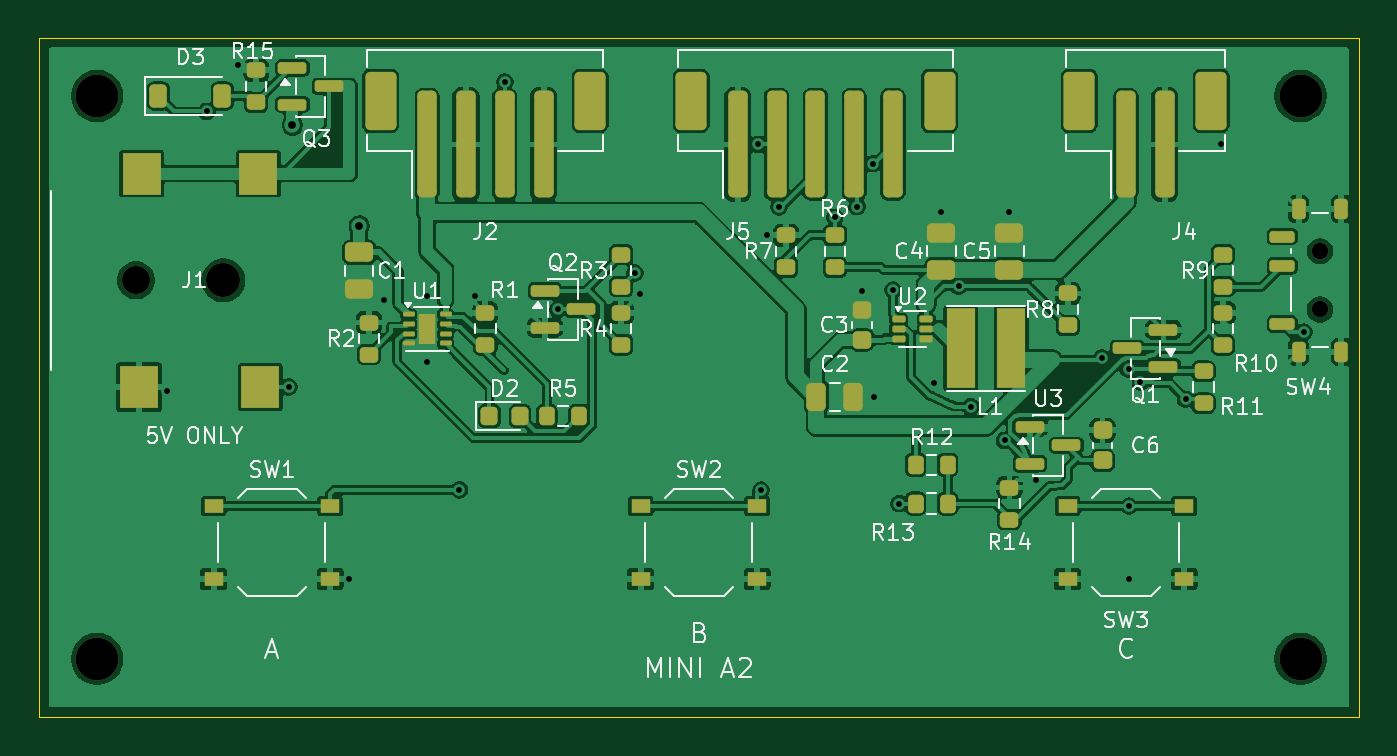
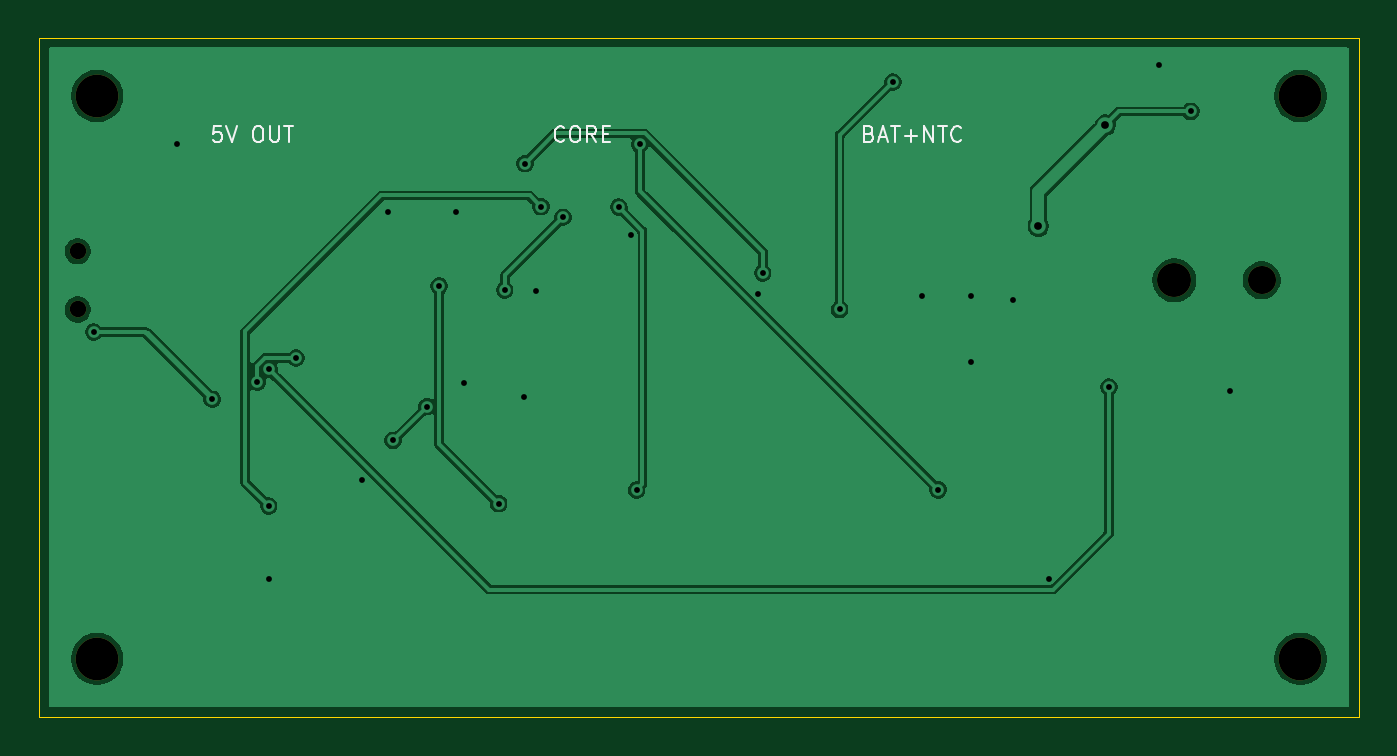
Circuit board: 10 layer files. Board 68.0 x 35.0 mm.
- bottom_copper: mini_companion_a2-B_Cu.gbl (45228 bytes)
- bottom_mask: mini_companion_a2-B_Mask.gbs (899 bytes)
- bottom_silk: mini_companion_a2-B_Silkscreen.gbo (6984 bytes)
- outline: mini_companion_a2-Edge_Cuts.gm1 (646 bytes)
- top_copper: mini_companion_a2-F_Cu.gtl (181256 bytes)
- top_mask: mini_companion_a2-F_Mask.gts (6949 bytes)
- paste: mini_companion_a2-F_Paste.gtp (6661 bytes)
- top_silk: mini_companion_a2-F_Silkscreen.gto (56922 bytes)
- drill: mini_companion_a2-NPTH.drl (634 bytes)
- drill: mini_companion_a2-PTH.drl (981 bytes)

=== bottom_copper: mini_companion_a2-B_Cu.gbl (45228 bytes, source omitted) ===
=== bottom_mask: mini_companion_a2-B_Mask.gbs ===
%TF.GenerationSoftware,KiCad,Pcbnew,10.0.6*%
%TF.CreationDate,2026-11-19T23:01:08+08:00*%
%TF.ProjectId,mini_companion_a2,6d696e69-5f63-46f6-9d70-616e696f6e5f,rev?*%
%TF.SameCoordinates,Original*%
%TF.FileFunction,Soldermask,Bot*%
%TF.FilePolarity,Negative*%
%FSLAX46Y46*%
G04 Gerber Fmt 4.6, Leading zero omitted, Abs format (unit mm)*
G04 Created by KiCad (PCBNEW 10.0.6) date 2026-11-19 23:01:08*
%MOMM*%
%LPD*%
G01*
G04 APERTURE LIST*
%ADD10C,2.200000*%
%ADD11C,1.450000*%
%ADD12C,1.750000*%
%ADD13C,0.850000*%
G04 APERTURE END LIST*
D10*
%TO.C,H3*%
X3000000Y3000000D03*
%TD*%
D11*
%TO.C,J1*%
X5000000Y22500000D03*
D12*
X9500000Y22500000D03*
%TD*%
D10*
%TO.C,H2*%
X65000000Y32000000D03*
%TD*%
D13*
%TO.C,SW4*%
X66000000Y21000000D03*
X66000000Y24000000D03*
%TD*%
D10*
%TO.C,H4*%
X65000000Y3000000D03*
%TD*%
%TO.C,H1*%
X3000000Y32000000D03*
%TD*%
M02*

=== bottom_silk: mini_companion_a2-B_Silkscreen.gbo ===
%TF.GenerationSoftware,KiCad,Pcbnew,10.0.6*%
%TF.CreationDate,2026-11-19T23:01:08+08:00*%
%TF.ProjectId,mini_companion_a2,6d696e69-5f63-46f6-9d70-616e696f6e5f,rev?*%
%TF.SameCoordinates,Original*%
%TF.FileFunction,Legend,Bot*%
%TF.FilePolarity,Positive*%
%FSLAX46Y46*%
G04 Gerber Fmt 4.6, Leading zero omitted, Abs format (unit mm)*
G04 Created by KiCad (PCBNEW 10.0.6) date 2026-11-19 23:01:08*
%MOMM*%
%LPD*%
G01*
G04 APERTURE LIST*
%ADD10C,0.120000*%
G04 APERTURE END LIST*
D10*
X25209523Y30055193D02*
X25095237Y30017098D01*
X25095237Y30017098D02*
X25057142Y29979002D01*
X25057142Y29979002D02*
X25019046Y29902812D01*
X25019046Y29902812D02*
X25019046Y29788526D01*
X25019046Y29788526D02*
X25057142Y29712336D01*
X25057142Y29712336D02*
X25095237Y29674240D01*
X25095237Y29674240D02*
X25171427Y29636145D01*
X25171427Y29636145D02*
X25476189Y29636145D01*
X25476189Y29636145D02*
X25476189Y30436145D01*
X25476189Y30436145D02*
X25209523Y30436145D01*
X25209523Y30436145D02*
X25133332Y30398050D01*
X25133332Y30398050D02*
X25095237Y30359955D01*
X25095237Y30359955D02*
X25057142Y30283764D01*
X25057142Y30283764D02*
X25057142Y30207574D01*
X25057142Y30207574D02*
X25095237Y30131383D01*
X25095237Y30131383D02*
X25133332Y30093288D01*
X25133332Y30093288D02*
X25209523Y30055193D01*
X25209523Y30055193D02*
X25476189Y30055193D01*
X24714285Y29864717D02*
X24333332Y29864717D01*
X24790475Y29636145D02*
X24523808Y30436145D01*
X24523808Y30436145D02*
X24257142Y29636145D01*
X24104761Y30436145D02*
X23647618Y30436145D01*
X23876190Y29636145D02*
X23876190Y30436145D01*
X23380951Y29940907D02*
X22771428Y29940907D01*
X23076189Y29636145D02*
X23076189Y30245669D01*
X22390475Y29636145D02*
X22390475Y30436145D01*
X22390475Y30436145D02*
X21933332Y29636145D01*
X21933332Y29636145D02*
X21933332Y30436145D01*
X21666666Y30436145D02*
X21209523Y30436145D01*
X21438095Y29636145D02*
X21438095Y30436145D01*
X20485713Y29712336D02*
X20523809Y29674240D01*
X20523809Y29674240D02*
X20638094Y29636145D01*
X20638094Y29636145D02*
X20714285Y29636145D01*
X20714285Y29636145D02*
X20828571Y29674240D01*
X20828571Y29674240D02*
X20904761Y29750431D01*
X20904761Y29750431D02*
X20942856Y29826621D01*
X20942856Y29826621D02*
X20980952Y29979002D01*
X20980952Y29979002D02*
X20980952Y30093288D01*
X20980952Y30093288D02*
X20942856Y30245669D01*
X20942856Y30245669D02*
X20904761Y30321860D01*
X20904761Y30321860D02*
X20828571Y30398050D01*
X20828571Y30398050D02*
X20714285Y30436145D01*
X20714285Y30436145D02*
X20638094Y30436145D01*
X20638094Y30436145D02*
X20523809Y30398050D01*
X20523809Y30398050D02*
X20485713Y30359955D01*
X40933332Y29712336D02*
X40971428Y29674240D01*
X40971428Y29674240D02*
X41085713Y29636145D01*
X41085713Y29636145D02*
X41161904Y29636145D01*
X41161904Y29636145D02*
X41276190Y29674240D01*
X41276190Y29674240D02*
X41352380Y29750431D01*
X41352380Y29750431D02*
X41390475Y29826621D01*
X41390475Y29826621D02*
X41428571Y29979002D01*
X41428571Y29979002D02*
X41428571Y30093288D01*
X41428571Y30093288D02*
X41390475Y30245669D01*
X41390475Y30245669D02*
X41352380Y30321860D01*
X41352380Y30321860D02*
X41276190Y30398050D01*
X41276190Y30398050D02*
X41161904Y30436145D01*
X41161904Y30436145D02*
X41085713Y30436145D01*
X41085713Y30436145D02*
X40971428Y30398050D01*
X40971428Y30398050D02*
X40933332Y30359955D01*
X40438094Y30436145D02*
X40285713Y30436145D01*
X40285713Y30436145D02*
X40209523Y30398050D01*
X40209523Y30398050D02*
X40133332Y30321860D01*
X40133332Y30321860D02*
X40095237Y30169479D01*
X40095237Y30169479D02*
X40095237Y29902812D01*
X40095237Y29902812D02*
X40133332Y29750431D01*
X40133332Y29750431D02*
X40209523Y29674240D01*
X40209523Y29674240D02*
X40285713Y29636145D01*
X40285713Y29636145D02*
X40438094Y29636145D01*
X40438094Y29636145D02*
X40514285Y29674240D01*
X40514285Y29674240D02*
X40590475Y29750431D01*
X40590475Y29750431D02*
X40628571Y29902812D01*
X40628571Y29902812D02*
X40628571Y30169479D01*
X40628571Y30169479D02*
X40590475Y30321860D01*
X40590475Y30321860D02*
X40514285Y30398050D01*
X40514285Y30398050D02*
X40438094Y30436145D01*
X39295237Y29636145D02*
X39561904Y30017098D01*
X39752380Y29636145D02*
X39752380Y30436145D01*
X39752380Y30436145D02*
X39447618Y30436145D01*
X39447618Y30436145D02*
X39371428Y30398050D01*
X39371428Y30398050D02*
X39333333Y30359955D01*
X39333333Y30359955D02*
X39295237Y30283764D01*
X39295237Y30283764D02*
X39295237Y30169479D01*
X39295237Y30169479D02*
X39333333Y30093288D01*
X39333333Y30093288D02*
X39371428Y30055193D01*
X39371428Y30055193D02*
X39447618Y30017098D01*
X39447618Y30017098D02*
X39752380Y30017098D01*
X38952380Y30055193D02*
X38685714Y30055193D01*
X38571428Y29636145D02*
X38952380Y29636145D01*
X38952380Y29636145D02*
X38952380Y30436145D01*
X38952380Y30436145D02*
X38571428Y30436145D01*
X58599999Y30436145D02*
X58980951Y30436145D01*
X58980951Y30436145D02*
X59019047Y30055193D01*
X59019047Y30055193D02*
X58980951Y30093288D01*
X58980951Y30093288D02*
X58904761Y30131383D01*
X58904761Y30131383D02*
X58714285Y30131383D01*
X58714285Y30131383D02*
X58638094Y30093288D01*
X58638094Y30093288D02*
X58599999Y30055193D01*
X58599999Y30055193D02*
X58561904Y29979002D01*
X58561904Y29979002D02*
X58561904Y29788526D01*
X58561904Y29788526D02*
X58599999Y29712336D01*
X58599999Y29712336D02*
X58638094Y29674240D01*
X58638094Y29674240D02*
X58714285Y29636145D01*
X58714285Y29636145D02*
X58904761Y29636145D01*
X58904761Y29636145D02*
X58980951Y29674240D01*
X58980951Y29674240D02*
X59019047Y29712336D01*
X58333332Y30436145D02*
X58066665Y29636145D01*
X58066665Y29636145D02*
X57799999Y30436145D01*
X56771427Y30436145D02*
X56619046Y30436145D01*
X56619046Y30436145D02*
X56542856Y30398050D01*
X56542856Y30398050D02*
X56466665Y30321860D01*
X56466665Y30321860D02*
X56428570Y30169479D01*
X56428570Y30169479D02*
X56428570Y29902812D01*
X56428570Y29902812D02*
X56466665Y29750431D01*
X56466665Y29750431D02*
X56542856Y29674240D01*
X56542856Y29674240D02*
X56619046Y29636145D01*
X56619046Y29636145D02*
X56771427Y29636145D01*
X56771427Y29636145D02*
X56847618Y29674240D01*
X56847618Y29674240D02*
X56923808Y29750431D01*
X56923808Y29750431D02*
X56961904Y29902812D01*
X56961904Y29902812D02*
X56961904Y30169479D01*
X56961904Y30169479D02*
X56923808Y30321860D01*
X56923808Y30321860D02*
X56847618Y30398050D01*
X56847618Y30398050D02*
X56771427Y30436145D01*
X56085713Y30436145D02*
X56085713Y29788526D01*
X56085713Y29788526D02*
X56047618Y29712336D01*
X56047618Y29712336D02*
X56009523Y29674240D01*
X56009523Y29674240D02*
X55933332Y29636145D01*
X55933332Y29636145D02*
X55780951Y29636145D01*
X55780951Y29636145D02*
X55704761Y29674240D01*
X55704761Y29674240D02*
X55666666Y29712336D01*
X55666666Y29712336D02*
X55628570Y29788526D01*
X55628570Y29788526D02*
X55628570Y30436145D01*
X55361904Y30436145D02*
X54904761Y30436145D01*
X55133333Y29636145D02*
X55133333Y30436145D01*
M02*

=== outline: mini_companion_a2-Edge_Cuts.gm1 ===
%TF.GenerationSoftware,KiCad,Pcbnew,10.0.6*%
%TF.CreationDate,2026-11-19T23:01:08+08:00*%
%TF.ProjectId,mini_companion_a2,6d696e69-5f63-46f6-9d70-616e696f6e5f,rev?*%
%TF.SameCoordinates,Original*%
%TF.FileFunction,Profile,NP*%
%FSLAX46Y46*%
G04 Gerber Fmt 4.6, Leading zero omitted, Abs format (unit mm)*
G04 Created by KiCad (PCBNEW 10.0.6) date 2026-11-19 23:01:08*
%MOMM*%
%LPD*%
G01*
G04 APERTURE LIST*
%TA.AperFunction,Profile*%
%ADD10C,0.050000*%
%TD*%
G04 APERTURE END LIST*
D10*
X0Y35000000D02*
X68000000Y35000000D01*
X0Y0D02*
X0Y35000000D01*
X68000000Y35000000D02*
X68000000Y0D01*
X68000000Y0D02*
X0Y0D01*
M02*

=== top_copper: mini_companion_a2-F_Cu.gtl (181256 bytes, source omitted) ===
=== top_mask: mini_companion_a2-F_Mask.gts (6949 bytes, source omitted) ===
=== paste: mini_companion_a2-F_Paste.gtp (6661 bytes, source omitted) ===
=== top_silk: mini_companion_a2-F_Silkscreen.gto (56922 bytes, source omitted) ===
=== drill: mini_companion_a2-NPTH.drl ===
M48
; DRILL file KiCad 10.0.6 date 2026-11-19T23:01:08
; FORMAT={-:-/ absolute / metric / decimal}
; #@! TF.CreationDate,2026-11-19T23:01:08+08:00
; #@! TF.GenerationSoftware,Kicad,Pcbnew,10.0.6
; #@! TF.FileFunction,NonPlated,1,2,NPTH
FMAT,2
METRIC
; #@! TA.AperFunction,NonPlated,NPTH,ComponentDrill
T1C0.850
; #@! TA.AperFunction,NonPlated,NPTH,ComponentDrill
T2C1.450
; #@! TA.AperFunction,NonPlated,NPTH,ComponentDrill
T3C1.750
; #@! TA.AperFunction,NonPlated,NPTH,ComponentDrill
T4C2.200
%
G90
G05
T1
X66.0Y24.0
X66.0Y21.0
T2
X5.0Y22.5
T3
X9.5Y22.5
T4
X3.0Y32.0
X3.0Y3.0
X65.0Y32.0
X65.0Y3.0
M30

=== drill: mini_companion_a2-PTH.drl ===
M48
; DRILL file KiCad 10.0.6 date 2026-11-19T23:01:08
; FORMAT={-:-/ absolute / metric / decimal}
; #@! TF.CreationDate,2026-11-19T23:01:08+08:00
; #@! TF.GenerationSoftware,Kicad,Pcbnew,10.0.6
; #@! TF.FileFunction,Plated,1,2,PTH
FMAT,2
METRIC
; #@! TA.AperFunction,Plated,PTH,ViaDrill
T1C0.300
; #@! TA.AperFunction,Plated,PTH,ViaDrill
T2C0.400
%
G90
G05
T1
X6.608Y16.793
X8.65Y31.201
X10.268Y33.596
X12.871Y17.0
X15.974Y7.125
X17.8Y21.5
X20.0Y21.7
X20.0Y18.3
X21.665Y11.709
X22.485Y21.699
X24.0Y32.722
X26.746Y21.0
X30.706Y22.881
X30.949Y21.774
X37.037Y29.5
X37.202Y11.704
X37.5Y24.825
X38.123Y26.273
X41.0Y25.75
X42.14Y26.297
X42.4Y21.95
X42.955Y28.509
X43.0Y16.5
X44.0Y22.0
X44.318Y11.0
X46.1Y17.2
X46.5Y26.0
X47.377Y22.204
X48.0Y16.0
X49.75Y14.25
X50.0Y26.0
X51.376Y12.22
X54.75Y18.5
X56.141Y17.922
X56.156Y10.875
X56.156Y7.125
X56.75Y17.25
X59.072Y16.37
X60.889Y29.5
X65.172Y19.838
T2
X13.062Y30.5
X16.5Y25.3
M30
